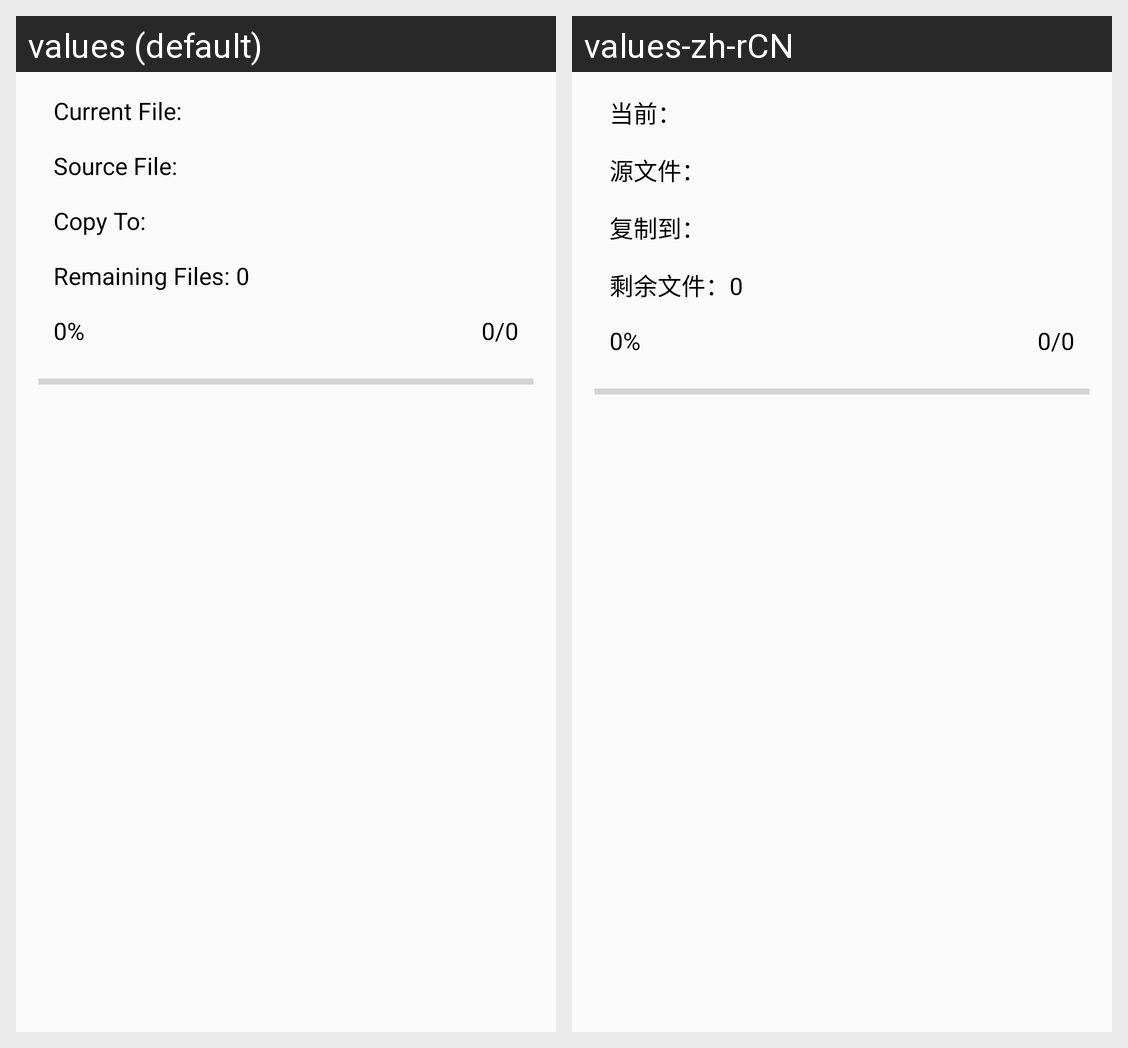

For this localized Android screen grid, give each drawn string resource with its value in every locale shown.
Android screen res/layout/dialog_file_copy.xml rendered under 2 locales, left to right: values (default), values-zh-rCN. Device: Nexus 5 (rendered at 1080×1920; each locale shown at half size, 540×960, under a caption strip naming it); theme Theme.MSFileManager.
Strings drawn on this screen, with the default value and each locale's value (text and hints the layout hard-codes, and strings that could not be matched under every locale, appear in the picture but are not listed):

dialog_file_copy_current
  values: Current File: 
  values-zh-rCN: 当前：

dialog_file_copy_source
  values: Source File: 
  values-zh-rCN: 源文件：

dialog_file_copy_to
  values: Copy To: 
  values-zh-rCN: 复制到：

dialog_file_copy_remaining
  values: Remaining Files: 
  values-zh-rCN: 剩余文件：
